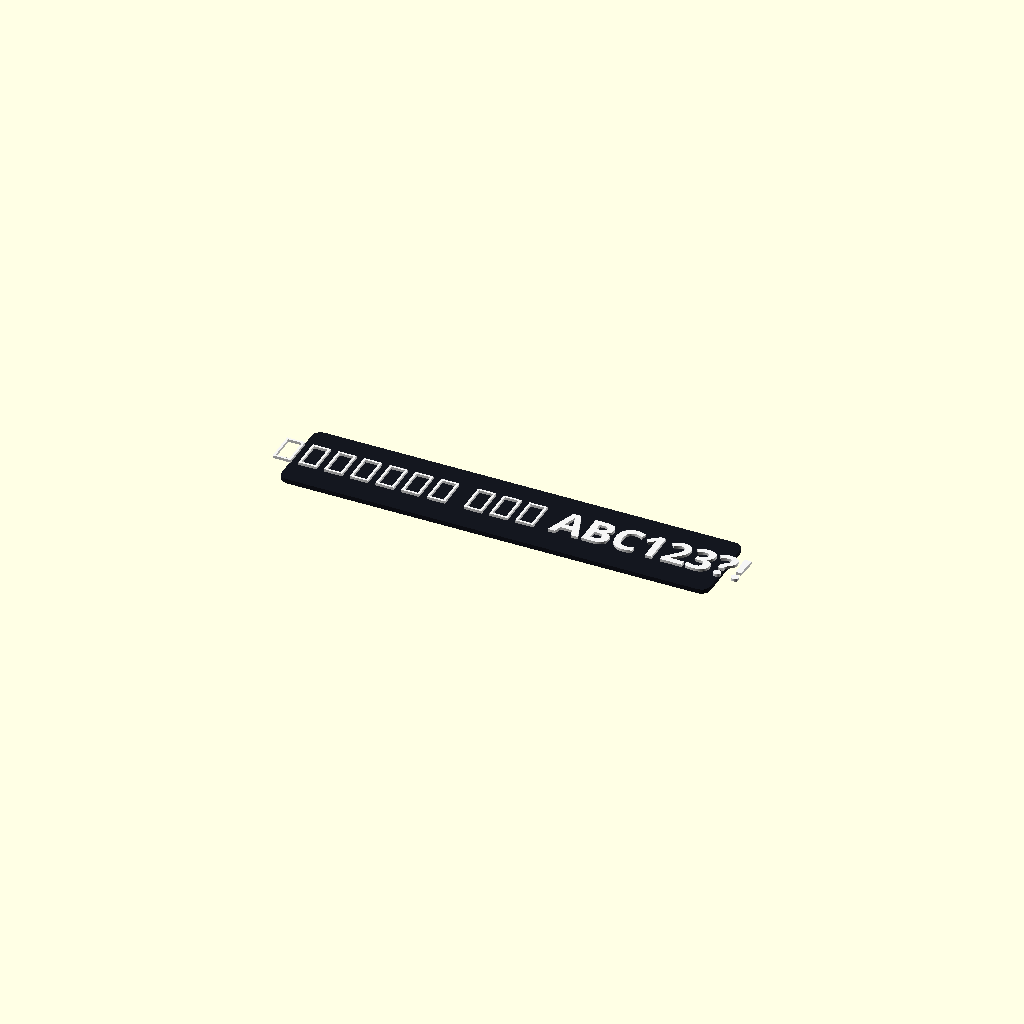
Cell 1: rendered with the file's own defaults.
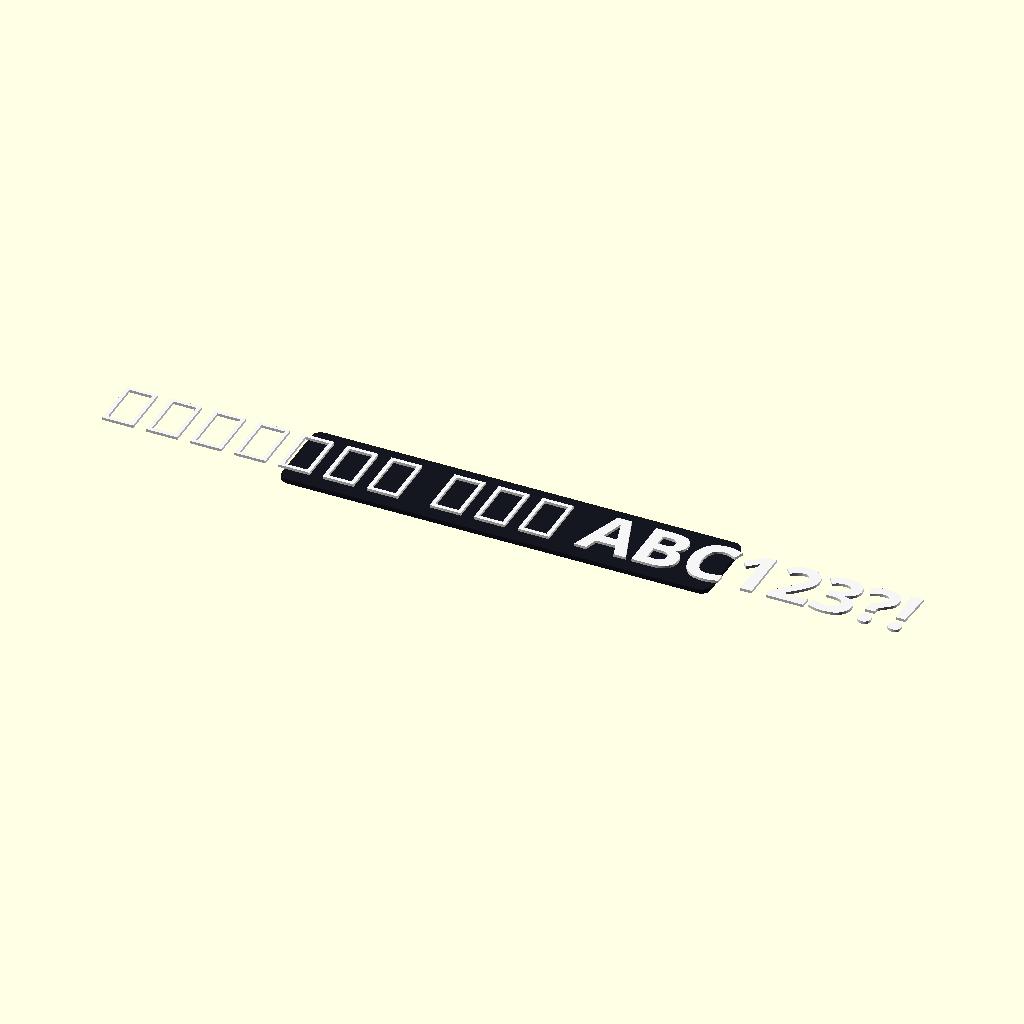
Cell 2: font_size = 12 (everything else at default).
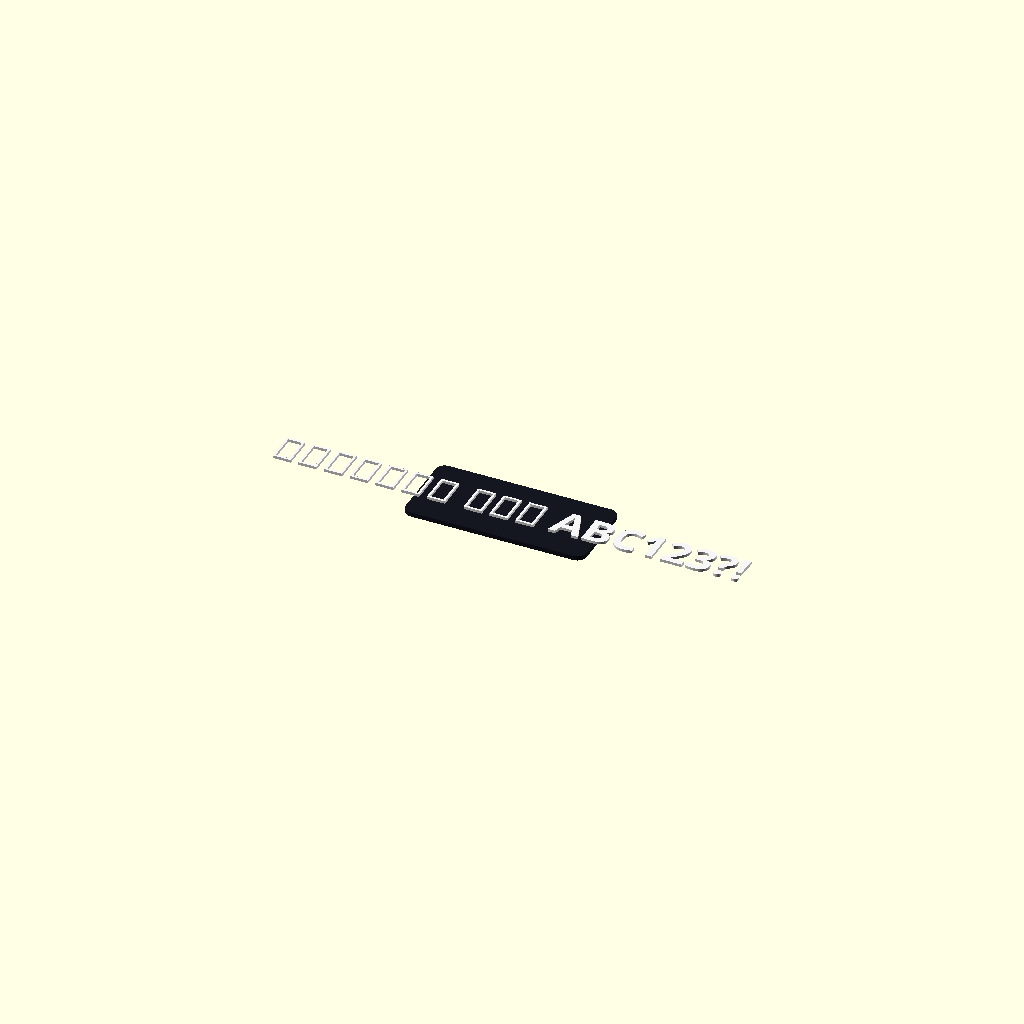
Cell 3: the same model with tile_width = 40.
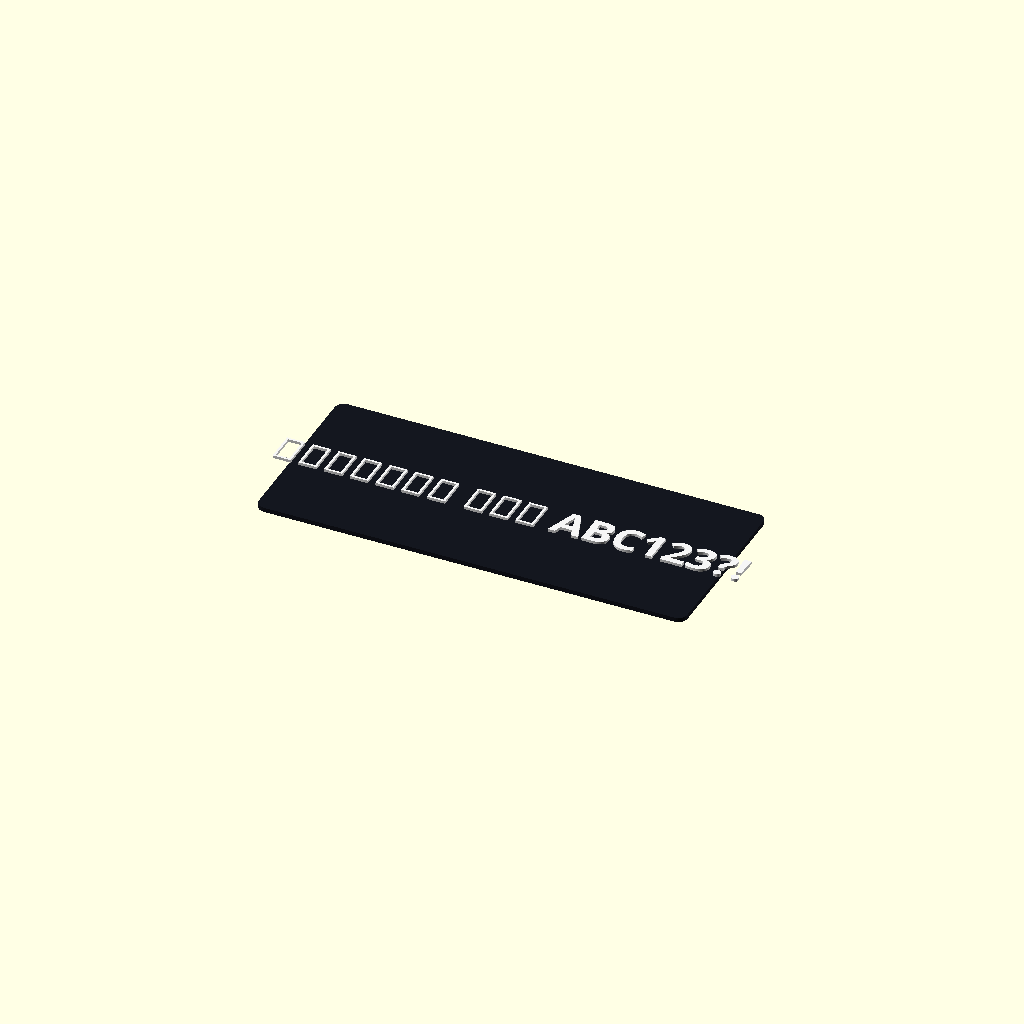
Cell 4 — tile_depth set to 40, the other parameters unchanged.
All cells are drawn from one camera (rotation 55°, 0°, 25°, orthographic, colour scheme Cornfield), so only the parameter changes between them.
The OpenSCAD source (projects/makerworld-font-tester/makerworld-font-tester.scad):
/*
  MakerWorld Korean font tester.
  Paste this into Parametric Model Maker and test each font before adding it to
  a keycap model. The variables below are used by real geometry, so MakerWorld
  shows the text input and font selector.
*/

/* [글자 시험 / Text Test] */
test_text = "가나다라마바사 ㅃㅉㄸ ABC123?!";
font_family = "Noto Sans KR"; // [Noto Sans KR,Noto Serif KR,NanumGothic,Black Han Sans,Gothic A1,Gowun Batang,Gowun Dodum,Hahmlet,IBM Plex Sans KR,Dongle,Gamja Flower,Hi Melody,Moirai One,Nanum Brush Script]
font_style = "Bold"; // [Regular,Bold,Black,ExtraBold,SemiBold,Medium,Light,ExtraLight,Thin]
font_size = 7; // [3:0.5:12]
font_height = 0.6; // [0.2:0.1:1.2]
tile_width = 95; // [40:1:140]
tile_depth = 18; // [12:1:40]

/* [Hidden] */
$fn = 32;

function selected_font(family, style) =
    style == "Regular" ? family : str(family, ":style=", style);

color([0.08,0.09,0.12])
    linear_extrude(height=1)
        offset(r=2)
            square([tile_width-4,tile_depth-4], center=true);

color([0.96,0.96,0.96])
    translate([0,0,1])
        linear_extrude(height=font_height)
            text(test_text, size=font_size, font=selected_font(font_family, font_style),
                 halign="center", valign="center");
Customizer parameters (derived from the source; name, type, default, range or options):
test_text: string, default "가나다라마바사 ㅃㅉㄸ ABC123?!"
font_family: string, default "Noto Sans KR", options "Noto Sans KR", "Noto Serif KR", "NanumGothic", "Black Han Sans", "Gothic A1", "Gowun Batang", "Gowun Dodum", "Hahmlet", "IBM Plex Sans KR", "Dongle", "Gamja Flower", "Hi Melody", "Moirai One", "Nanum Brush Script"
font_style: string, default "Bold", options "Regular", "Bold", "Black", "ExtraBold", "SemiBold", "Medium", "Light", "ExtraLight", "Thin"
font_size: number, default 7, range 3 to 12, step 0.5
font_height: number, default 0.6, range 0.2 to 1.2, step 0.1
tile_width: number, default 95, range 40 to 140, step 1
tile_depth: number, default 18, range 12 to 40, step 1
